Image classification data set "dataset_split" (Ibad2004/plant_Disease_detection on GitHub). Class labels (15): pepper bell bacterial spot, pepper bell healthy, potato early blight, potato late blight, potato healthy, tomato bacterial spot, tomato early blight, tomato late blight, tomato leaf mold, tomato septoria leaf spot, tomato two-spotted spider mite, tomato target spot, tomato yellow leaf curl virus, tomato mosaic virus, tomato healthy.

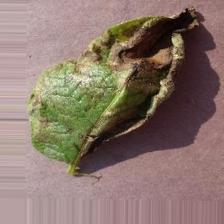
Label: potato late blight

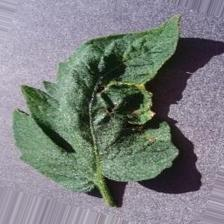
Label: tomato target spot

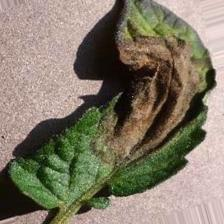
Label: tomato late blight

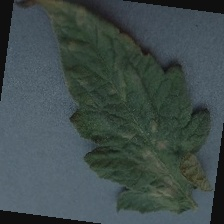
Label: tomato leaf mold

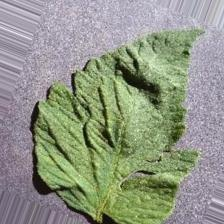
Label: tomato healthy

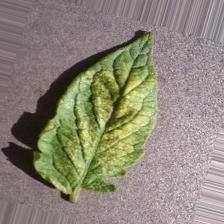
Label: tomato two-spotted spider mite
